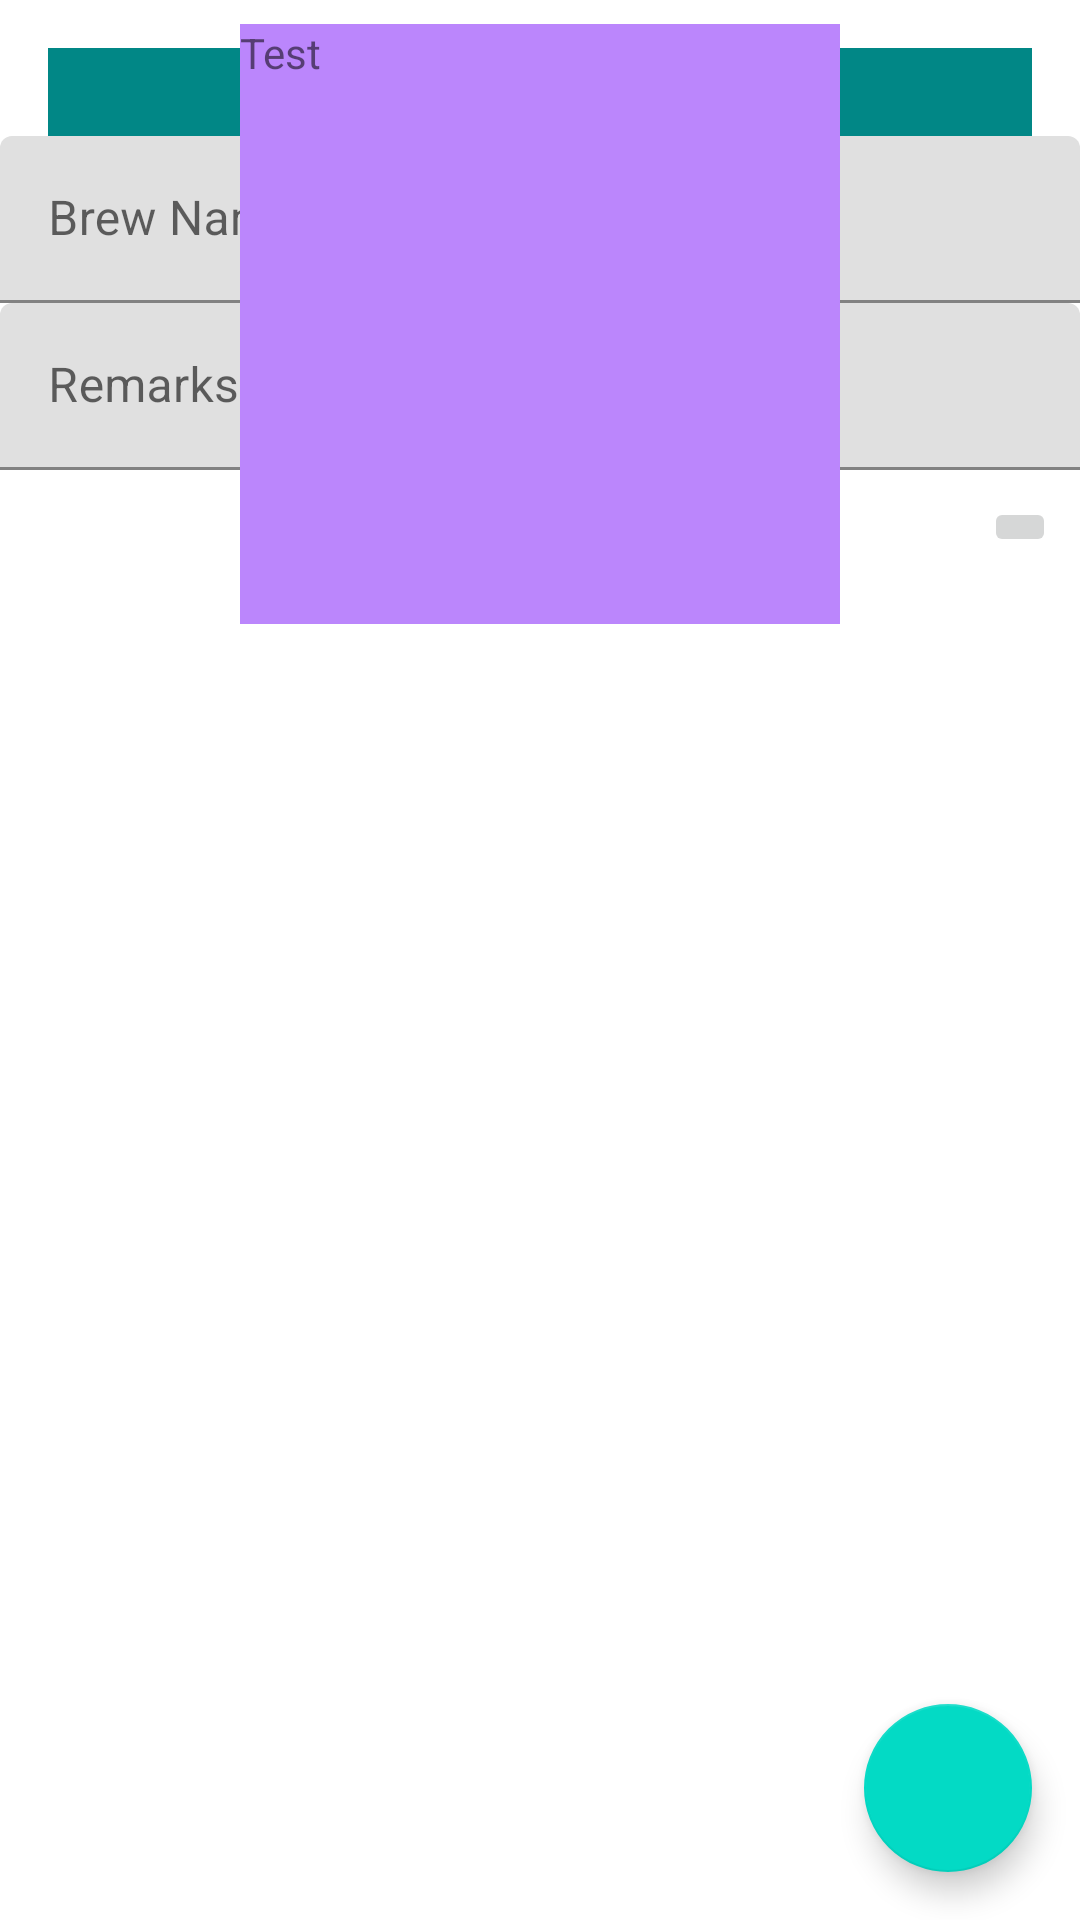

Layout XML and referenced resources for this Android screen:
<!-- AndroidManifest.xml: application theme Theme.BrewBrother -->
<!-- res/layout/frag_edit_brew.xml -->
<?xml version="1.0" encoding="utf-8"?>
<androidx.constraintlayout.widget.ConstraintLayout xmlns:android="http://schemas.android.com/apk/res/android"
    xmlns:tools="http://schemas.android.com/tools"
    android:layout_width="match_parent"
    android:layout_height="match_parent"
    xmlns:app="http://schemas.android.com/apk/res-auto"
    tools:context=".ui.FragEditBrew">
    <ScrollView
        android:id="@+id/nsvDetailsContainer"
        app:layout_constraintTop_toTopOf="parent"
        app:layout_constraintLeft_toLeftOf="parent"
        android:layout_width="match_parent"
        android:layout_height="match_parent">

        <androidx.constraintlayout.widget.ConstraintLayout
            android:layout_width="match_parent"
            android:layout_height="match_parent">

            <TextView
                android:id="@+id/tvHeaderBrewing"
                android:layout_width="match_parent"
                android:layout_height="wrap_content"
                android:background="@color/teal_700"
                android:gravity="center_horizontal"
                android:text="Phase: Brewing"
                android:textSize="22dp"
                android:layout_margin="16dp"
                app:layout_constraintLeft_toLeftOf="parent"
                app:layout_constraintRight_toRightOf="parent"
                app:layout_constraintTop_toTopOf="parent" />

            <com.google.android.material.textfield.TextInputLayout
                android:id="@+id/tilBrewName"
                android:layout_width="match_parent"
                android:layout_height="match_parent"
                android:hint="Brew Name"
                app:layout_constraintLeft_toLeftOf="parent"
                app:layout_constraintTop_toBottomOf="@id/tvHeaderBrewing">

                <com.google.android.material.textfield.TextInputEditText
                    android:id="@+id/tietBrewName"
                    android:layout_width="match_parent"
                    android:layout_height="wrap_content"
                    android:inputType="text"
                    android:maxLength="20"
                    android:maxLines="1" />
            </com.google.android.material.textfield.TextInputLayout>

            <com.google.android.material.textfield.TextInputLayout
                android:id="@+id/tilBrewRemarks"
                android:layout_width="match_parent"
                android:layout_height="match_parent"
                android:hint="Remarks"
                app:layout_constraintLeft_toLeftOf="parent"
                app:layout_constraintTop_toBottomOf="@+id/tilBrewName">

                <com.google.android.material.textfield.TextInputEditText
                    android:id="@+id/tietBrewRemarks"
                    android:layout_width="match_parent"
                    android:layout_height="wrap_content" />
            </com.google.android.material.textfield.TextInputLayout>

            <TextView
                android:id="@+id/tvTitleIngredients"
                android:text="Ingredients"
                android:textSize="16dp"
                android:layout_marginTop="8dp"
                android:layout_marginLeft="8dp"
                android:layout_marginRight="8dp"
                android:textAlignment="center"
                app:layout_constraintTop_toBottomOf="@+id/tilBrewRemarks"
                app:layout_constraintBottom_toTopOf="@+id/rvIngredients"
                app:layout_constraintLeft_toLeftOf="parent"
                app:layout_constraintRight_toLeftOf="@+id/ibtnAddIngredient"
                android:layout_width="wrap_content"
                android:layout_height="wrap_content"
                />

            <ImageButton
                android:id="@+id/ibtnAddIngredient"
                android:layout_width="wrap_content"
                android:layout_height="wrap_content"
                android:layout_margin="8dp"
                android:src="@drawable/ic_check"
                app:layout_constraintRight_toRightOf="parent"
                app:layout_constraintTop_toTopOf="@+id/tvTitleIngredients"
                app:layout_constraintBottom_toBottomOf="@+id/tvTitleIngredients"
                />


            <androidx.recyclerview.widget.RecyclerView
                android:id="@+id/rvIngredients"
                android:layout_width="match_parent"
                android:layout_height="wrap_content"
                android:layout_margin="8dp"
                app:layout_constraintLeft_toLeftOf="parent"
                app:layout_constraintTop_toBottomOf="@+id/tvTitleIngredients"
                />


        
        <TextView
            android:id="@+id/tvTest"
            android:background="@color/purple_200"
            android:layout_width="200dp"
            android:layout_height="200dp"
            android:layout_margin="8dp"
            android:text="Test"
            app:layout_constraintTop_toTopOf="parent"
            app:layout_constraintBottom_toBottomOf="parent"
            app:layout_constraintLeft_toLeftOf="parent"
            app:layout_constraintRight_toRightOf="parent"
            android:visibility="visible"
            />

        </androidx.constraintlayout.widget.ConstraintLayout>



    </ScrollView>


    <com.google.android.material.floatingactionbutton.FloatingActionButton
        android:id="@+id/fabConfirmChanges"
        android:src="@drawable/ic_check"
        android:layout_width="wrap_content"
        android:layout_height="wrap_content"
        android:layout_margin="16dp"
        app:layout_constraintRight_toRightOf="parent"
        app:layout_constraintBottom_toBottomOf="parent"
        />


</androidx.constraintlayout.widget.ConstraintLayout>
<!-- resources referenced by this layout -->
<resources>
  <style name="Theme.BrewBrother" parent="Theme.MaterialComponents.DayNight.DarkActionBar">
          
          <item name="colorPrimary">@color/purple_500</item>
          <item name="colorPrimaryVariant">@color/purple_700</item>
          <item name="colorOnPrimary">@color/white</item>
          
          <item name="colorSecondary">@color/teal_200</item>
          <item name="colorSecondaryVariant">@color/teal_700</item>
          <item name="colorOnSecondary">@color/black</item>
          
          <item name="android:statusBarColor" tools:targetApi="l">?attr/colorPrimaryVariant</item>
          
      </style>
  <!-- not gathered from this repository: default colours our renderer supplied (Android Studio template values) -->
  <color name="purple_200">#FFBB86FC</color>
  <color name="purple_500">#FF6200EE</color>
  <color name="purple_700">#FF3700B3</color>
  <color name="teal_200">#FF03DAC5</color>
  <color name="teal_700">#FF018786</color>
  <color name="black">#FF000000</color>
  <color name="white">#FFFFFFFF</color>
</resources>
